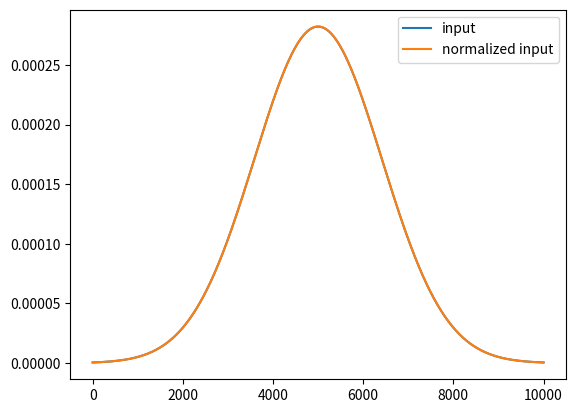

This figure's Python source:
import numpy as np
import matplotlib.pyplot as plt
from typing import Dict
from typing import Union, Callable


def input_shape(
    t: Union[float, np.ndarray], args: Dict[str, float]
) -> Union[float, np.ndarray]:
    t0 = args["t0"]
    amp = args["amp"]
    mu = t0 / 2
    sigma = t0 * np.sqrt(1 / 50)

    return (
        amp
        / np.sqrt(2 * np.pi * sigma**2)
        * np.exp(-((t - mu) ** 2) / (2 * (sigma) ** 2))
    )


def real_input_shape(t: float, args: Dict[str, float]) -> float:
    t0 = args["t0"]
    tau = args["tau"]
    tau_start = args["tau_start"]
    time_shifted = t - t0
    pulse = np.exp(-time_shifted / tau) * (1 - np.exp(-time_shifted / tau_start)) ** 4
    pulse = pulse * (t >= t0)  # Apply Heaviside
    return pulse


def normalized_input_shape(
    t_list: np.ndarray,
    shape: Callable[[np.ndarray, Dict[str, float]], float],
    args: Dict[str, float],
) -> np.ndarray:
    y = shape(t_list, args)
    area = np.trapezoid(y, t_list)
    y_norm = y / area
    return y_norm


if __name__ == "__main__":
    tlist = np.linspace(0, 10000, 1000)
    args = {"amp": 1, "t0": 10000, "tau": 70.0, "tau_start": 91.0, "sigma": 1.0}
    input_field = input_shape(tlist, args)
    area = np.trapezoid(input_field, tlist)
    print(area)
    norm_input_field = input_field / area
    plt.plot(tlist, input_field, label="input")
    plt.plot(tlist, norm_input_field, label="normalized input")
    plt.legend()
    plt.show()
